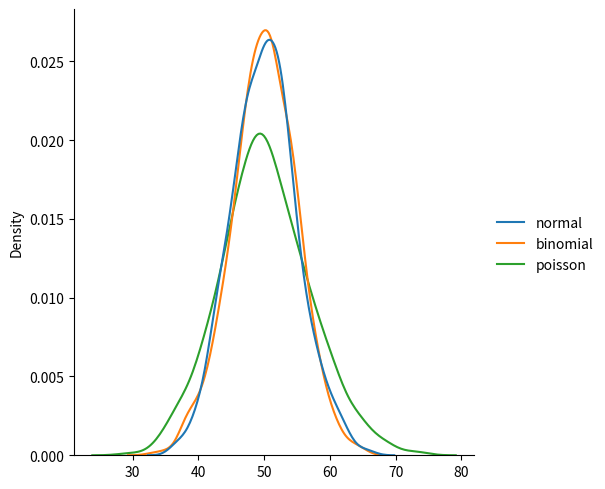

Here is the Python script that generated this plot:
import matplotlib.pyplot as plt
import seaborn as sns
from numpy import random


#sns.displot([0, 1, 2, 3, 4, 5])
#plt.show()

#sns.displot([0, 1, 2, 3, 4, 5], kind="kde")
#plt.show()


#sns.displot(random.normal(size=1000), kind="kde")
#plt.show()


x = random.normal(loc=1, scale=2, size=(2, 3))
print(x)

x = random.binomial(n=10, p=0.5, size=10)
print(x)

#sns.displot(random.binomial(n=10, p=0.5, size=1000))
#plt.show()

data = {
  "normal": random.normal(loc=50, scale=5, size=1000),
  "binomial": random.binomial(n=100, p=0.5, size=1000),
  "poisson": random.poisson(lam=50, size=1000)
}

sns.displot(data, kind="kde")
plt.show()

#sns.displot(random.poisson(lam=2, size=1000))
#plt.show()